The GitHub repository azief27saclolo/Thesis-Project contains a labelled image folder "data" with 4 categories: early blight leaf, healthy leaf, late blight leaf, septoria leaf. Examples follow, each with its label.

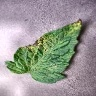
Label: septoria leaf

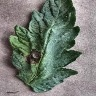
Label: early blight leaf

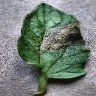
Label: late blight leaf

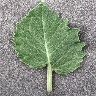
Label: healthy leaf

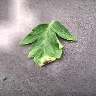
Label: late blight leaf

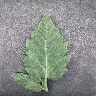
Label: healthy leaf
